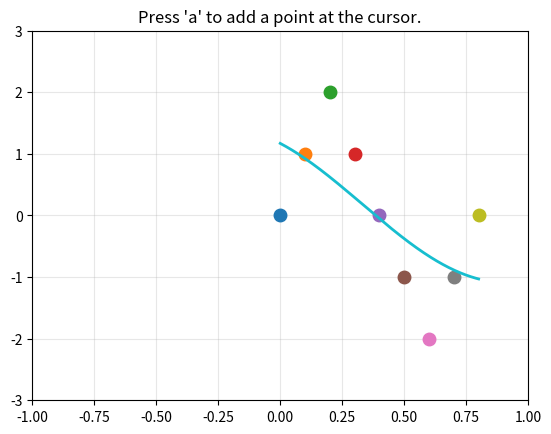

Python code for this plot:
import math
import random
import matplotlib.pyplot as plt
import numpy as np

# Do gradient descent to find regression for Asin(Bx + C) + D

def gradient_descent(x_data, y_data):
    n = len(x_data)

    lowest_loss = 99999
    la, lb, lc, ld = 0, 0, 0, 0
    for _ in range(40):
        a = random.random() - 0.5
        b = random.random() - 0.5
        c = random.random() - 0.5
        d = (sum(y_data) / n) + random.random() - 0.5

        learning_rate = 0.004

        # C = sum((y - (Asin(Bx + C) + D))^2)

        final_loss = 0

        for _ in range(1000):
            sines = [math.sin((b * x) + c) for x in x_data]
            cosines = [a * math.cos((b * x) + c) for x in x_data]

            loss = sum([(y_data[i] - (a * sines[i] + d)) ** 2 for i in range(n)])
            final_loss = loss

            losses = [(y_data[i] - (a * sines[i] + d)) for i in range(n)]

            dc_da = -2 * sum([losses[i] * sines[i] for i in range(n)])
            dc_db = -2 * sum([losses[i] * cosines[i] * x_data[i] for i in range(n)])
            dc_dc = -2 * sum([losses[i] * cosines[i] for i in range(n)])
            dc_dd = -2 * sum([losses[i] for i in range(n)])

            a -= learning_rate * dc_da
            b -= learning_rate * dc_db
            c -= learning_rate * dc_dc
            d -= learning_rate * dc_dd

        if final_loss < lowest_loss:
            la, lb, lc, ld = a, b, c, d
            lowest_loss = final_loss

    return la, lb, lc, ld


class PointEditor:
    def __init__(self, ax, x_init=None, y_init=None):
        self.ax = ax
        self.fig = ax.figure

        self.x = list(x_init if x_init is not None else [0, 1, 2])
        self.y = list(y_init if y_init is not None else [0, 1, 4])

        self.points = []
        for xi, yi in zip(self.x, self.y):
            p, = ax.plot([xi], [yi], 'o', ms=9, picker=5)
            self.points.append(p)

        self.fit_line, = ax.plot([], [], '-', lw=2)

        self.drag_i = None
        self.drag_anchor = None

        self.cid_press = self.fig.canvas.mpl_connect('button_press_event', self.on_press)
        self.cid_motion = self.fig.canvas.mpl_connect('motion_notify_event', self.on_motion)
        self.cid_release = self.fig.canvas.mpl_connect('button_release_event', self.on_release)
        self.cid_key = self.fig.canvas.mpl_connect('key_press_event', self.on_key)

        self.update_fit()
        self.ax.set_title("Press 'a' to add a point at the cursor.")
        self.fig.canvas.draw_idle()

    def update_fit(self):
        if len(self.x) >= 2:
            a, b, c, d = gradient_descent(self.x, self.y)
            xmin, xmax = min(self.x), max(self.x)

            if xmin == xmax:
                xmin -= 1.0
                xmax += 1.0
            xs = np.linspace(xmin, xmax, 200)

            ys = np.full_like(xs, 0, dtype=float)
            ys += [a * math.sin((b * x) + c) + d for x in xs]

            self.fit_line.set_data(xs, ys)
        else:
            self.fit_line.set_data([], [])

    def redraw(self):
        self.fig.canvas.draw_idle()

    def add_point(self, x_new, y_new):
        self.x.append(float(x_new))
        self.y.append(float(y_new))
        p, = self.ax.plot([x_new], [y_new], 'o', ms=9, picker=5)
        self.points.append(p)
        self.update_fit()
        self.redraw()

    def pick_point_index(self, event):
        for i, p in enumerate(self.points):
            contains, _ = p.contains(event)
            if contains:
                return i
        return None

    def on_press(self, event):
        if event.inaxes != self.ax or event.button != 1:
            return
        i = self.pick_point_index(event)
        if i is None:
            return
        x0, y0 = self.x[i], self.y[i]
        self.drag_i = i
        self.drag_anchor = (x0, y0, event.xdata, event.ydata)

    def on_motion(self, event):
        if self.drag_i is None or event.inaxes != self.ax or event.xdata is None:
            return
        x0, y0, xpress, ypress = self.drag_anchor
        dx, dy = event.xdata - xpress, event.ydata - ypress
        nx, ny = x0 + dx, y0 + dy

        self.x[self.drag_i] = float(nx)
        self.y[self.drag_i] = float(ny)
        self.points[self.drag_i].set_xdata([nx])
        self.points[self.drag_i].set_ydata([ny])

        self.update_fit()
        self.fig.canvas.draw_idle()

    def on_release(self, event):
        if self.drag_i is None:
            return
        self.drag_i = None
        self.drag_anchor = None
        self.update_fit()
        self.redraw()

    def on_key(self, event):
        if event.key == 'a' and event.inaxes == self.ax and event.xdata is not None:
            self.add_point(event.xdata, event.ydata)


if __name__ == "__main__":
    fig, ax = plt.subplots()
    ax.set_xlim(-1, 1)
    ax.set_ylim(-3, 3)
    ax.grid(True, alpha=0.3)

    x_data = [0, 0.1, 0.2, 0.3, 0.4, 0.5, 0.6, 0.7, 0.8]
    y_data = [0, 1, 2, 1, 0, -1, -2, -1, 0]

    editor = PointEditor(ax, x_data, y_data)
    plt.show()


